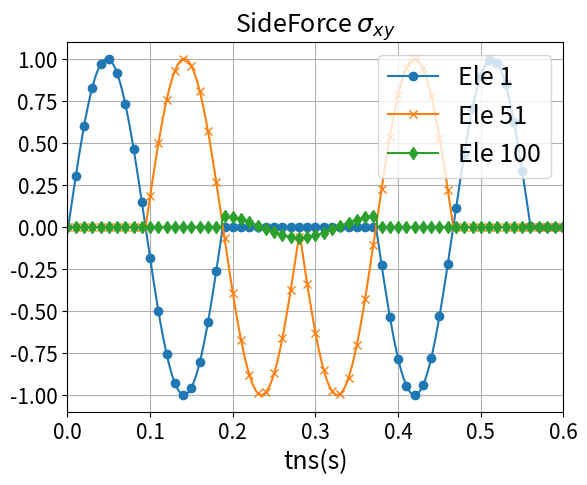

The matplotlib source for this figure:
# -*- coding: utf-8 -*-
"""
Created on Sun Aug 27 22:41:51 2023

@author: User
"""

import numpy as np
import matplotlib.pyplot as plt
import matplotlib.ticker as ticker
import os

pi = np.pi

cp = 100.0 # m/s
L = 10 # m(Soil_Depth)
# fp = cp/L 
# Tp = 1/fp
nu = 0.3  #  0.3 -> (epsilon_z /=0)
rho = 2020 #1600 kg/m3  ; =1.6 ton/m3  
E = (cp*cp)*rho*(1+nu)*(1-2*nu)/(1-nu)
G = E/(2*(1+nu))
cs = (G/rho)**(0.5) #m/s

w =  pi/5 # 0 to 10 = 0 to 2*pi => x = pi/5

tns = L/cs # Swave transport to surface time

time = np.arange(0.0,0.1871,1e-4)
Nt = len(time)
#----------- Soil Coordinate --------------
x = cs*time #m
def Incoming_wave(x,t):
    return np.sin(w*(x-cs*t))

def Outcoming_wave(x,t):
    return np.sin(w*(x+cs*t))

#---------------- To decide beam Center node id ----------------------
def diff_val(xvalue: float, absvalue: float) -> float:
    return abs(xvalue-absvalue)

cs_id = []
count = 0
for j in [float(0.05 + 0.1*i) for i in range(100)]:
    for i in range(Nt-1):
        lv = x[i]
        rv = x[i+1]
        judge_value = j
        if (lv <= judge_value and judge_value <= rv):
            rdval = diff_val(rv, judge_value)
            ldval = diff_val(lv, judge_value)
            if (rdval < ldval):
                cs_id.append(i+1)
                # print(f"judge value = {judge_value}, rval = {rv}, i = {i+1}")
            else:
                cs_id.append(i)
                # print(f"judge value = {judge_value}, lval = {lv}, i = {i}")
            count += 1
            break
cs_id = np.array(cs_id, dtype = int)
# print(count)
tns
total_Transport = np.arange(0.0,30.1, (10/1870))

Nele = 100
dy = L/Nele # 0.1
dx= 10/1870 # 0.01 each element have 10 step dx
# ---------- Incoming wave ------------------
XIn = np.zeros((len(total_Transport),100))
# X = 0~10 m 
for j in range(100): #Nele
    # tin = time[input_disp+10*j]
    csid = cs_id[j]
    tin = time[cs_id[j]]
    x0 = x[csid]  # 0.05,0.15,0.25....,9.95
    # print(x0,cs*tin)
    for i in range(1870):      
        xii = x0 + dx*i 
        XIn[cs_id[j]+i,j] = Incoming_wave(xii,tin)  #from 0.05m to 9.95m
        
# ---------- Outcoming wave -------------------
XOut = np.zeros((len(total_Transport),100))
# Output_disp = 5 # 9.95
# X = 10m ~ 20m
for j in range(100):# Nele
    # tout = time[Output_disp+10*j] 
    csid = cs_id[99-j]
    tout = time[cs_id[j]]
    x0 = x[csid] 
    # print(cs*tout,x0)
    for i in range(1870):      
        xoo = x0 + dx*i 
        XOut[csid+i,99-j] = Outcoming_wave(xoo,tout)  #from 9.95m to 0.05m       
        
total_time = np.arange(0.0,0.6001,1e-4)
Swave = np.zeros((len(total_time),Nele))

# ===== New BC Sideforce on Left and Right ==============
SSideforce_x = np.zeros((len(total_time),Nele))
SSideforce_y = np.zeros((len(total_time),Nele))

ForceX_Cofficient = (cp/cs)
# ===== Input Incoming Wave and Outcoming Wave to wave1 =======================
for g in range(100): #Nele
    to = cs_id[g]
    for t in range(len(total_time)):
        if t < 1870:
            # Swave[to+t,g] = (Swave[to+t,g] + XIn[to+t,g])  # original wave transport
# ----- Swave eta_p*(Vx) --------------------------
            SSideforce_x[to+t,g] = SSideforce_x[to+t,g] + (ForceX_Cofficient *XIn[to+t,g])
# ----- Swave sigma_yy --------------------------   
            SSideforce_y[to+t,g] = SSideforce_y[to+t,g] + (XIn[to+t,g])
        if t >= 1870 and t < (1870*2):
            # Swave[to+t,99-g] = Swave[to+t,99-g] + XOut[t-to,99-g]   # original wave transport
# ----- Swave sigma xx --------------------------
            SSideforce_x[to+t,99-g] = SSideforce_x[to+t,99-g] + (ForceX_Cofficient *XOut[t-to,99-g])
# ----- Swave sigma_yy --------------------------
            SSideforce_y[to+t,99-g] = SSideforce_y[to+t,99-g] + (-XOut[t-to,99-g])

# ---- Output matrix eace column to txt file --------------
num_rows, num_cols = SSideforce_y.shape# 8001,100
# 建立資料夾
# ---------- Pwave ---------------
S_folder_name_x = "S_Sideforce_x"
S_folder_name_y = "S_Sideforce_y"

os.makedirs(S_folder_name_x, exist_ok=True)
for col in range(num_cols):
    column_values = SSideforce_x[:, col]
    output_file = f"ele{col + 1}.txt"
    with open(os.path.join(S_folder_name_x, output_file), 'w') as f:
        for value in column_values:
            f.write(f"{value}\n")

os.makedirs(S_folder_name_y, exist_ok=True)
# 逐一建立txt檔案並放入資料夾
for col in range(num_cols):
    column_values = SSideforce_y[:, col]
    output_file = f"ele{col + 1}.txt"
    with open(os.path.join(S_folder_name_y, output_file), 'w') as f:
        for value in column_values:
            f.write(f"{value}\n")
            
# ------- wave put into the timeSeries ---------------   
plt.figure()
# plt.title('Wave Transport',fontsize = 18)   
 
plt.title(r'SideForce $\sigma_{xy}$',fontsize = 18)         
# plt.title(r'SideForce $\eta_{p}v_x$',fontsize = 18)   
plt.xlabel("tns(s)",fontsize=18)
# # ----- Swave eta_p*(Vx) -------------
# plt.plot(total_time,SSideforce_x[:,0],label ='Ele 1', marker='o', markevery=100)
# plt.plot(total_time,SSideforce_x[:,50],label ='Ele 51', marker='x', markevery=100)
# plt.plot(total_time,SSideforce_x[:,99],label ='Ele 100', marker='d', markevery=100)

# ----- Swave sigma_xy -------------
plt.plot(total_time,SSideforce_y[:,0],label ='Ele 1', marker='o', markevery=100)
plt.plot(total_time,SSideforce_y[:,50],label ='Ele 51', marker='x', markevery=100)
plt.plot(total_time,SSideforce_y[:,99],label ='Ele 100', marker='d', markevery=100)

plt.legend(loc='upper right',fontsize=18)
plt.xticks(fontsize = 15)
plt.yticks(fontsize = 15)
plt.xlim(0.0, 0.60)
plt.grid(True)
# ========== Incoming Wave ==========================================
# plt.figure()
# plt.title('Incoming Wave',fontsize = 18)
# plt.xlabel("x(m)",fontsize=18)
# plt.ylabel(r"$y=sin\omega(x-c_{s}t)$",fontsize=18)
# plt.plot(total_Transport,XIn[:,0],label ='Incoming 0',marker='o', markevery=100)
# plt.plot(total_Transport,XIn[:,50],label ='Incoming 50',marker='d', markevery=100)
# plt.plot(total_Transport,XIn[:,99],label ='Incoming 100',marker='x', markevery=100)
# plt.legend(loc='upper right',fontsize=18)
# plt.xlim(0,20.0)
# plt.xticks(fontsize = 15)
# plt.yticks(fontsize = 15)
# plt.grid(True)

# ========== Outcoming Wave ==========================================
# plt.figure()
# plt.title('Outcoming Wave',fontsize = 18)
# plt.xlabel("x(m)",fontsize=18)
# plt.ylabel(r"$y=sin\omega(x+c_{s}t)$",fontsize=18)
# plt.plot(total_Transport,XOut[:,0],label ='Outcoming 0',marker='o', markevery=100)
# plt.plot(total_Transport,XOut[:,50],label ='Outcoming 50',marker='d', markevery=100)
# plt.plot(total_Transport,XOut[:,99],label ='Outcoming 100',marker='x', markevery=100)
# plt.xlim(0,20.0)

# plt.legend(loc='upper right',fontsize=18)
# plt.xticks(fontsize = 15)
# plt.yticks(fontsize = 15)
# plt.grid(True)

        
